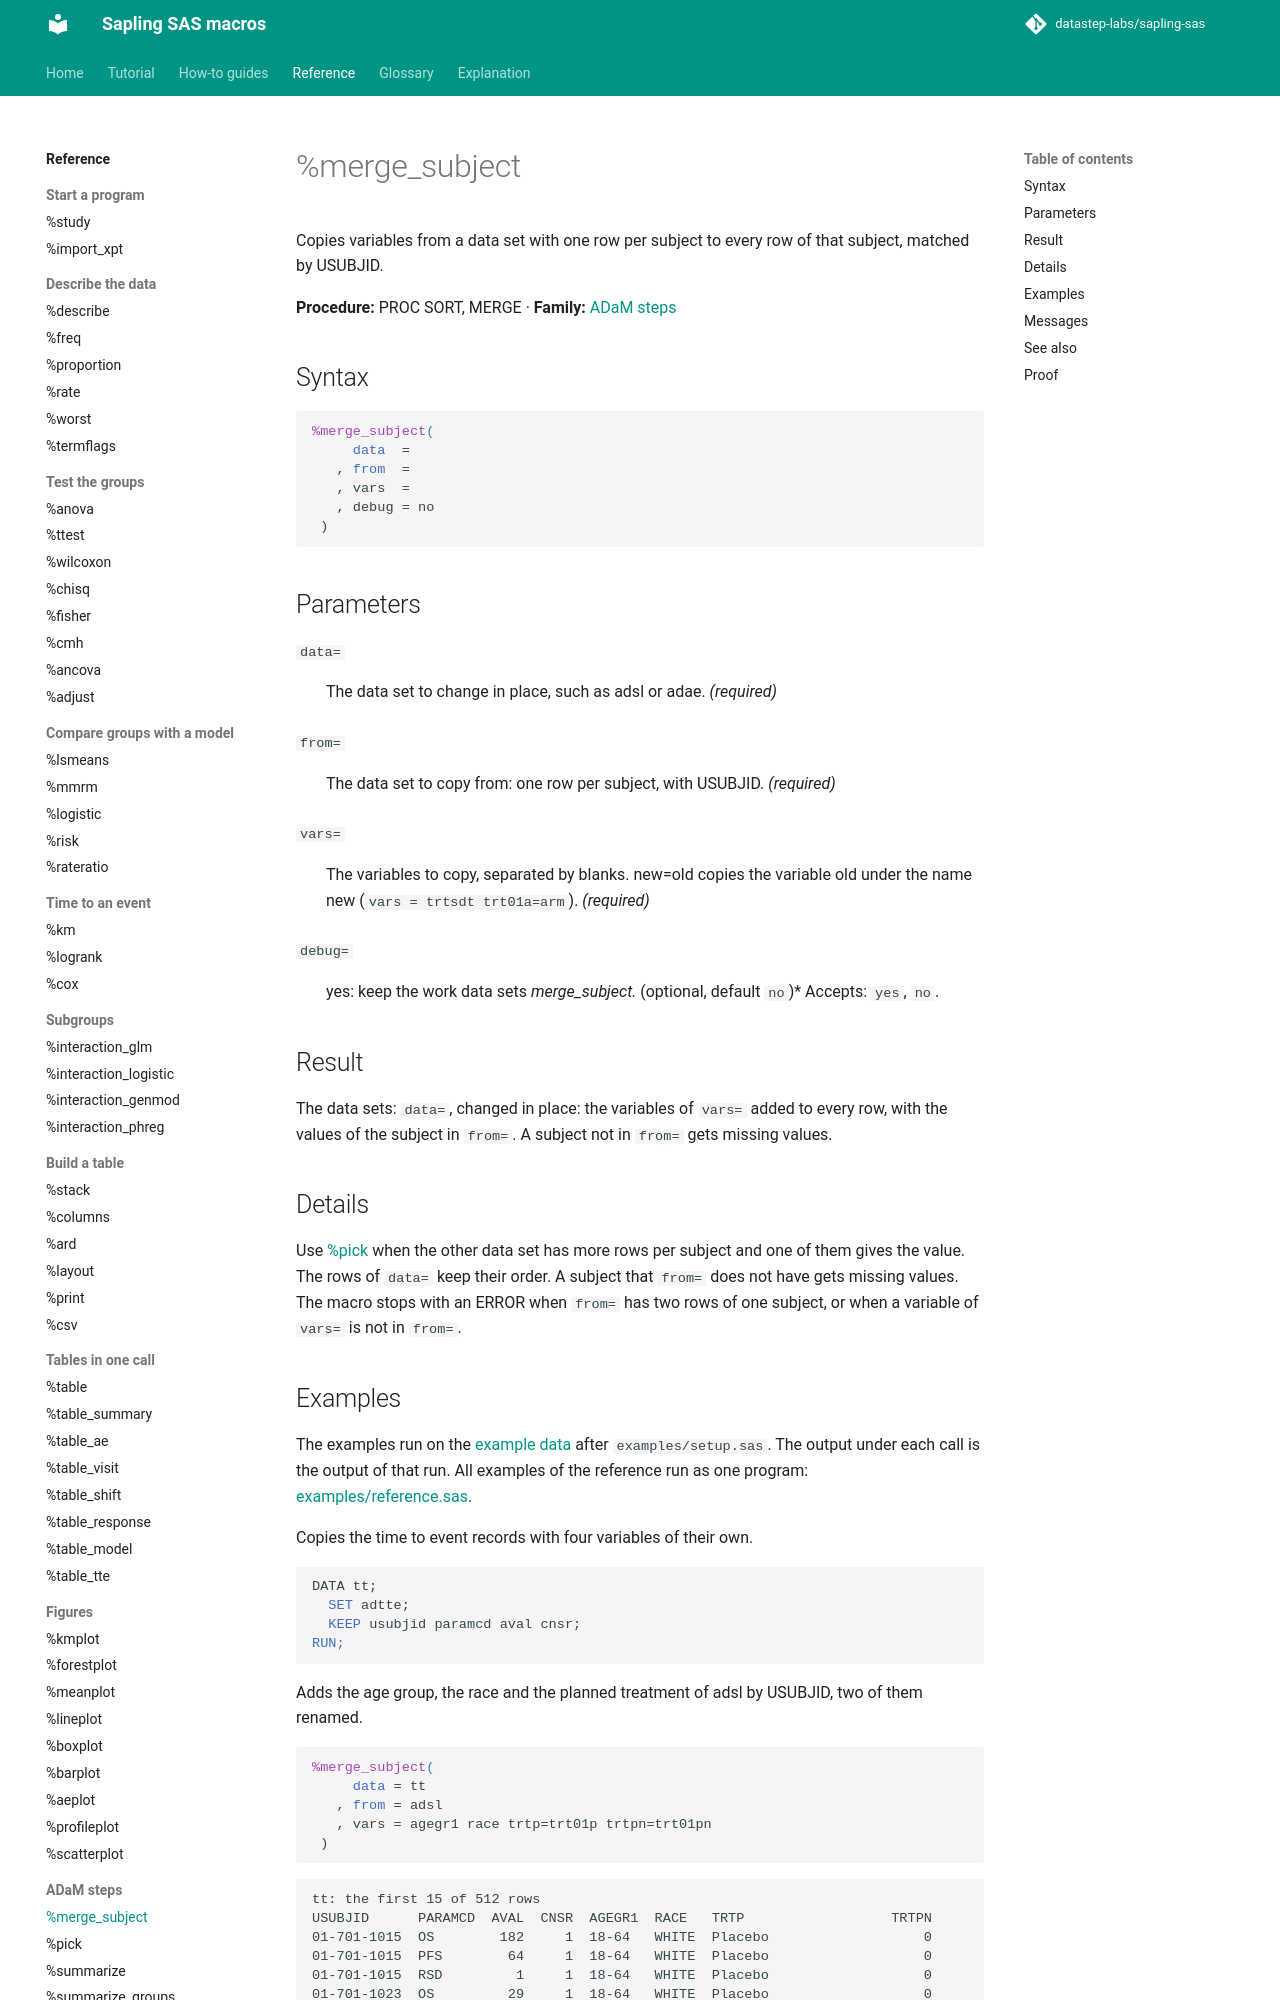

repository: datastep-labs/sapling-sas · page: reference/merge_subject/index.html · generator: mkdocs

# %merge_subject

Copies variables from a data set with one row per subject to every row of that subject, matched by USUBJID.

**Procedure:** PROC SORT, MERGE · **Family:** [ADaM steps](index.md#adam)

## Syntax

```sas
%merge_subject(
     data  =
   , from  =
   , vars  =
   , debug = no
 )
```

## Parameters

<a id="data"></a>`data=`
:   The data set to change in place, such as adsl or adae. *(required)*

<a id="from"></a>`from=`
:   The data set to copy from: one row per subject, with USUBJID. *(required)*

<a id="vars"></a>`vars=`
:   The variables to copy, separated by blanks. new=old copies the variable old under the name new (`vars = trtsdt trt01a=arm`). *(required)*

<a id="debug"></a>`debug=`
:   yes: keep the work data sets _merge_subject_*. *(optional, default `no`)*
    Accepts: `yes`, `no`.

## Result

The data sets: `data=`, changed in place: the variables of `vars=` added to every row, with the values of the subject in `from=`. A subject not in `from=` gets missing values.

## Details

Use [%pick](pick.md) when the other data set has more rows per subject and one of them gives the value. The rows of `data=` keep their order. A subject that `from=` does not have gets missing values. The macro stops with an ERROR when `from=` has two rows of one subject, or when a variable of `vars=` is not in `from=`.
